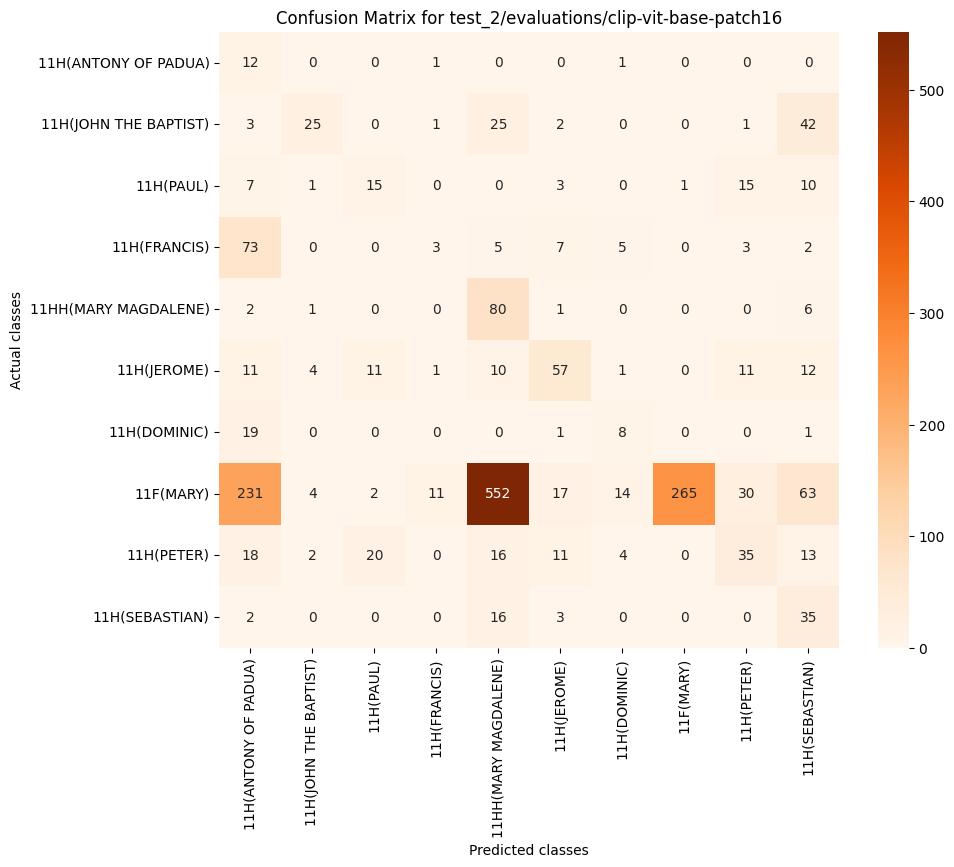

The table this chart was drawn from, first rows:
, 11H(ANTONY OF PADUA), 11H(JOHN THE BAPTIST), 11H(PAUL), 11H(FRANCIS), 11HH(MARY MAGDALENE), 11H(JEROME), 11H(DOMINIC), 11F(MARY), 11H(PETER), 11H(SEBASTIAN)
11H(ANTONY OF PADUA), 12, 0, 0, 1, 0, 0, 1, 0, 0, 0
11H(JOHN THE BAPTIST), 3, 25, 0, 1, 25, 2, 0, 0, 1, 42
11H(PAUL), 7, 1, 15, 0, 0, 3, 0, 1, 15, 10
11H(FRANCIS), 73, 0, 0, 3, 5, 7, 5, 0, 3, 2
11HH(MARY MAGDALENE), 2, 1, 0, 0, 80, 1, 0, 0, 0, 6
11H(JEROME), 11, 4, 11, 1, 10, 57, 1, 0, 11, 12
11H(DOMINIC), 19, 0, 0, 0, 0, 1, 8, 0, 0, 1
11F(MARY), 231, 4, 2, 11, 552, 17, 14, 265, 30, 63
11H(PETER), 18, 2, 20, 0, 16, 11, 4, 0, 35, 13
11H(SEBASTIAN), 2, 0, 0, 0, 16, 3, 0, 0, 0, 35
